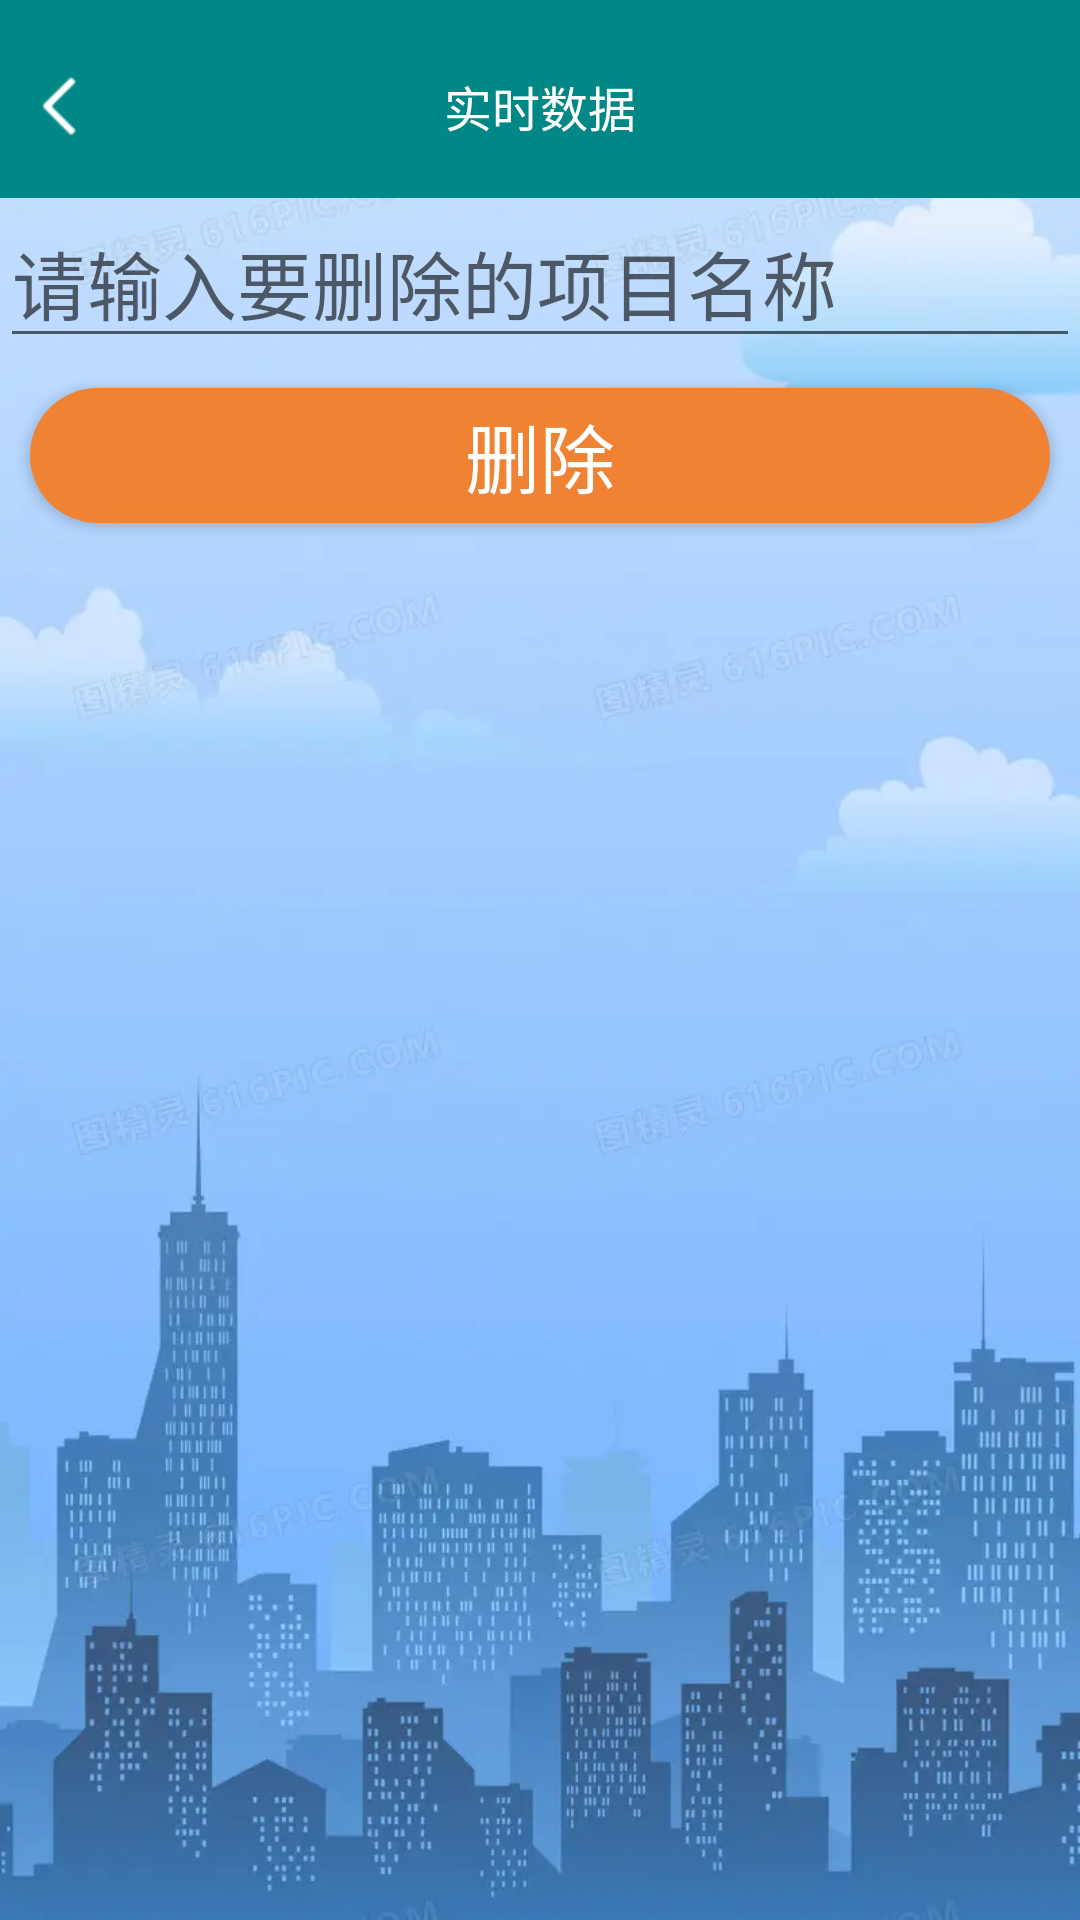

Android layout source for this screen:
<!-- AndroidManifest.xml: application theme Theme.NewManageMoneyAPP -->
<!-- res/layout/activity_delete.xml -->
<?xml version="1.0" encoding="utf-8"?>
<LinearLayout xmlns:android="http://schemas.android.com/apk/res/android"
    xmlns:app="http://schemas.android.com/apk/res-auto"
    xmlns:tools="http://schemas.android.com/tools"
    android:layout_width="match_parent"
    android:layout_height="match_parent"
    android:orientation="vertical"
    android:background="@drawable/bg"
    tools:context=".dbActivity.DeleteActivity">
    <include layout="@layout/layout_title"/>
    <EditText
        android:id="@+id/editText_foursno"
        android:layout_width="match_parent"
        android:layout_height="wrap_content"
        android:hint="请输入要删除的项目名称"
        android:textSize="25sp"/>

    <Button
        android:id="@+id/button_fourdelete"
        android:layout_width="match_parent"
        android:layout_height="45dp"
        android:background="@drawable/login_button_bg"
        android:layout_gravity="center"
        android:gravity="center"
        android:text="删除"
        android:layout_margin="10dp"
        android:layout_marginTop="30dp"
        android:textColor="@color/white"
        android:textSize="25sp" />
</LinearLayout>
<!-- res/layout/layout_title.xml (included above) -->
<?xml version="1.0" encoding="utf-8"?>
    <RelativeLayout xmlns:android="http://schemas.android.com/apk/res/android"
        android:layout_width="match_parent"
        android:layout_height="66dp"
        android:background="@color/teal_700">
    <RelativeLayout
        android:layout_width="match_parent"
        android:layout_height="match_parent"
        android:orientation="horizontal"
        android:layout_marginTop="5dp">
        <TextView
            android:text="实时数据"
            android:id="@+id/nav_title"
            android:textSize="16sp"
            android:textColor="#fff"
            android:gravity="center"
            android:singleLine="true"
            android:ellipsize="marquee"
            android:layout_width="wrap_content"
            android:layout_height="match_parent"
            android:layout_centerInParent="true"/>








        <ImageButton
            android:id="@+id/button_backward"
            android:layout_width="20dp"
            android:layout_height="20dp"
            android:scaleType="fitXY"
            android:src="@mipmap/back_arrow"
            android:layout_marginLeft="10dp"
            android:background="@null"
            android:layout_alignParentLeft="true"
            android:layout_centerVertical="true"
            android:visibility="visible"
            />


















    </RelativeLayout>

    </RelativeLayout>
<!-- resources referenced by this layout -->
<resources>
  <color name="teal_700">#FF018786</color>
  <color name="white">#FFFFFFFF</color>
  <!-- drawable bg: jpg bitmap (drawable, 443654 bytes) -->
  <!-- drawable login_button_bg (drawable) -->
  <?xml version="1.0" encoding="utf-8"?>
  <shape xmlns:android="http://schemas.android.com/apk/res/android">
  
      <size android:width="75dp" android:height="40dp"/>
      <corners android:radius="40dp"/>
      <solid android:color="@color/locationColor"></solid>
  
  
  
  
  </shape>
  <!-- mipmap back_arrow: png bitmap (mipmap-hdpi, 457 bytes) -->
  <style name="Theme.NewManageMoneyAPP" parent="Theme.AppCompat.DayNight.NoActionBar">
          
          <item name="colorPrimary">@color/purple_500</item>
          <item name="colorPrimaryVariant">@color/purple_700</item>
          <item name="colorOnPrimary">@color/white</item>
          
          <item name="colorSecondary">@color/teal_200</item>
          <item name="colorSecondaryVariant">@color/teal_700</item>
          <item name="colorOnSecondary">@color/black</item>
          
          <item name="android:statusBarColor">?attr/colorPrimaryVariant</item>
          
      </style>
  <color name="locationColor">#f08333</color>
  <color name="purple_500">#FF6200EE</color>
  <color name="purple_700">#FF3700B3</color>
  <color name="teal_200">#FF03DAC5</color>
  <color name="black">#FF000000</color>
</resources>
